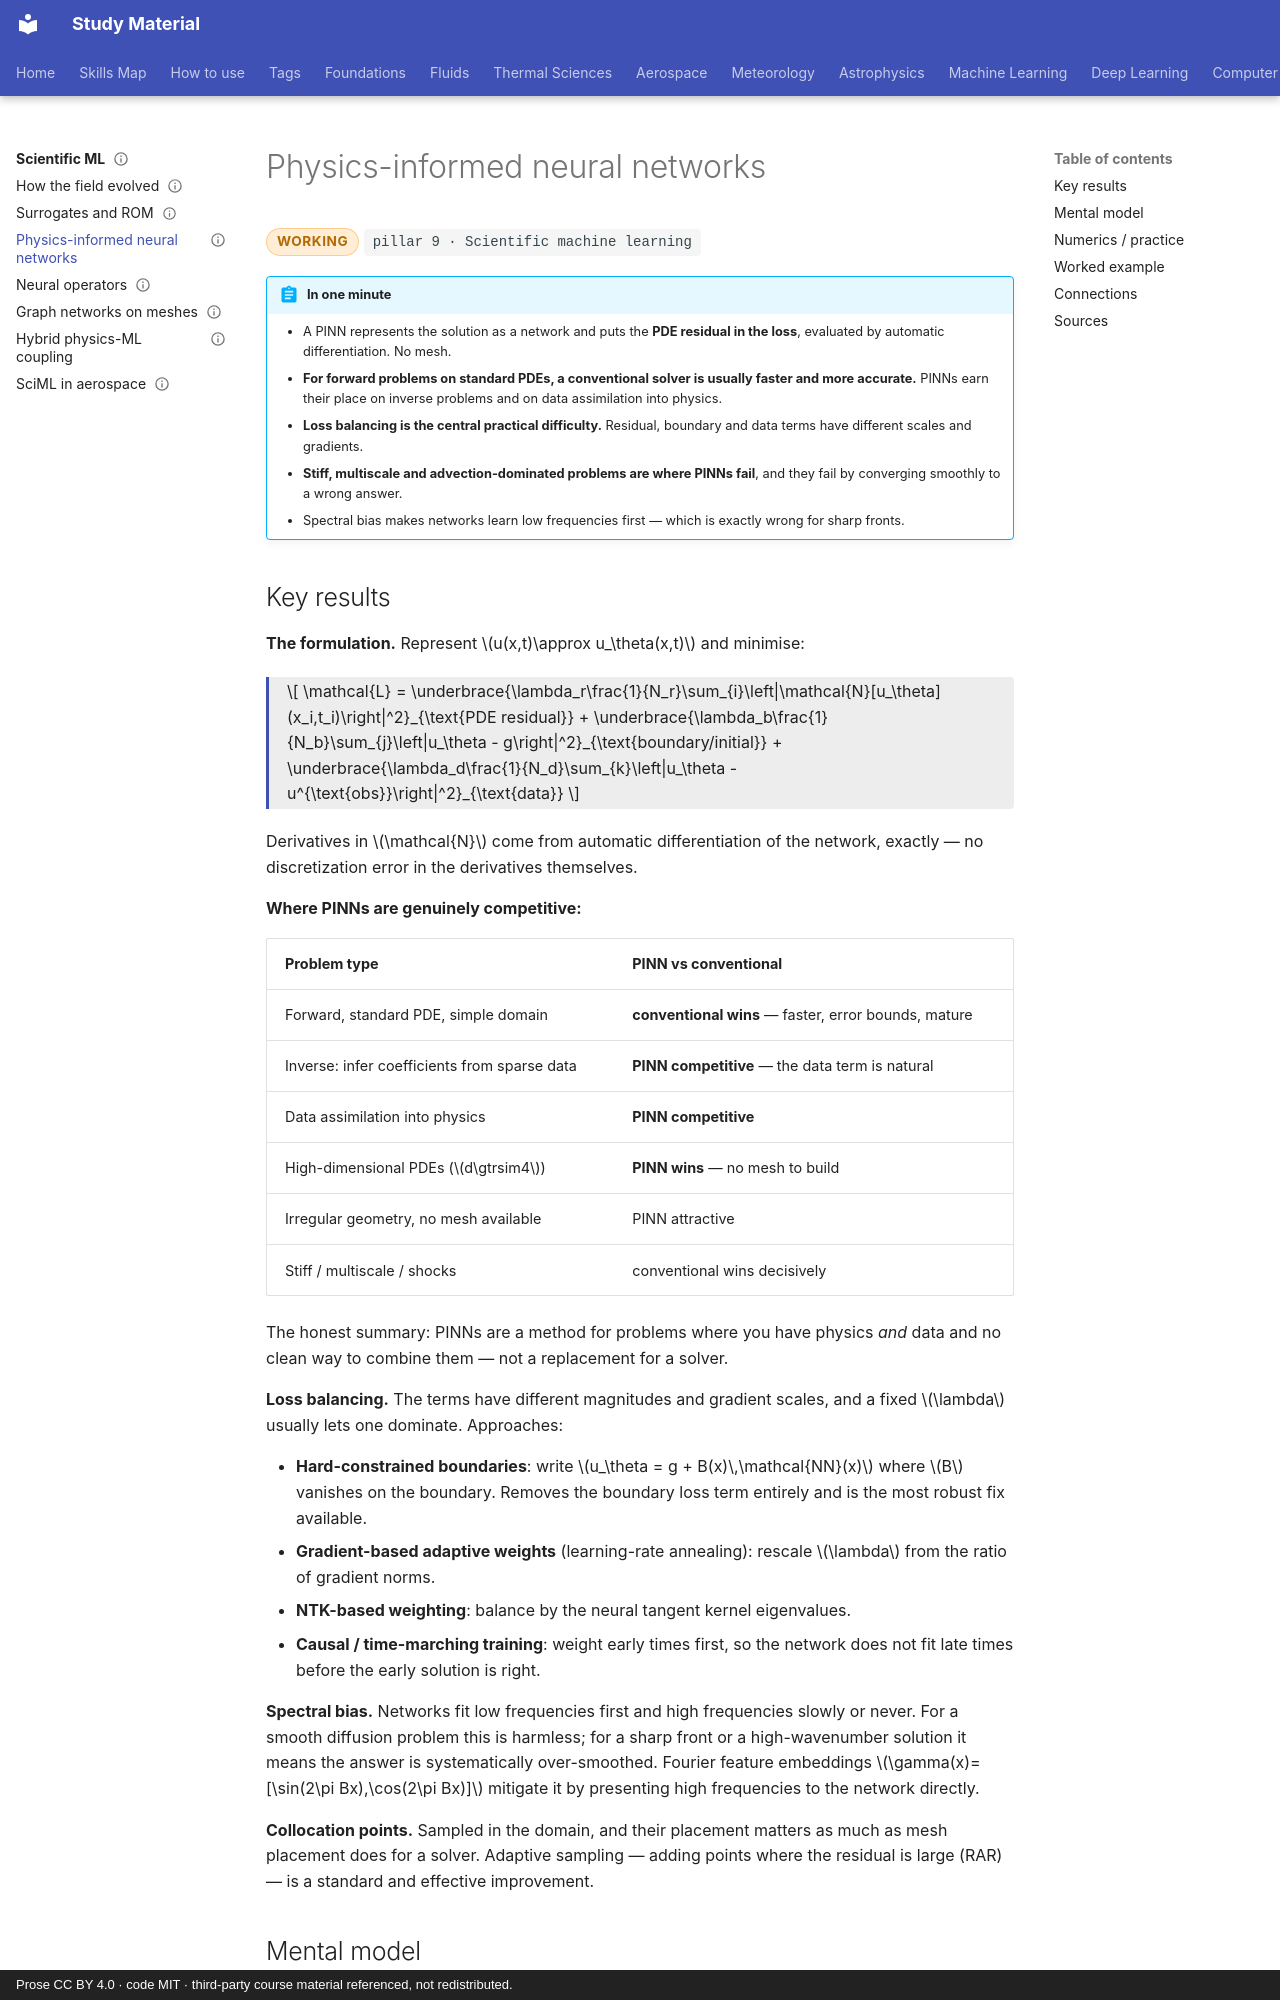

repository: pkjha-aero/StudyMaterial · page: sciml/pinns/index.html · generator: mkdocs · copyright: Prose CC BY 4.0 · code MIT · third-party course material referenced, not redistributed.

---
title: Physics-informed neural networks
status: working
tags: [pillar-9, sciml, neural-networks, inverse-problems, extrapolation]
updated: 2026-09-26
---

# Physics-informed neural networks

<span class="status status-working">working</span>
<span class="pillar">pillar 9 &middot; Scientific machine learning</span>

!!! abstract "In one minute"
    - A PINN represents the solution as a network and puts the **PDE residual in the loss**, evaluated by automatic differentiation. No mesh.
    - **For forward problems on standard PDEs, a conventional solver is usually faster and more accurate.** PINNs earn their place on inverse problems and on data assimilation into physics.
    - **Loss balancing is the central practical difficulty.** Residual, boundary and data terms have different scales and gradients.
    - **Stiff, multiscale and advection-dominated problems are where PINNs fail**, and they fail by converging smoothly to a wrong answer.
    - Spectral bias makes networks learn low frequencies first — which is exactly wrong for sharp fronts.

## Key results

**The formulation.** Represent \(u(x,t)\approx u_\theta(x,t)\) and minimise:

<div class="result" markdown>

\[
\mathcal{L} = \underbrace{\lambda_r\frac{1}{N_r}\sum_{i}\left|\mathcal{N}[u_\theta](x_i,t_i)\right|^2}_{\text{PDE residual}}
+ \underbrace{\lambda_b\frac{1}{N_b}\sum_{j}\left|u_\theta - g\right|^2}_{\text{boundary/initial}}
+ \underbrace{\lambda_d\frac{1}{N_d}\sum_{k}\left|u_\theta - u^{\text{obs}}\right|^2}_{\text{data}}
\]

</div>

Derivatives in \(\mathcal{N}\) come from automatic differentiation of the network, exactly — no discretization error in the derivatives themselves.

**Where PINNs are genuinely competitive:**

| Problem type | PINN vs conventional |
|---|---|
| Forward, standard PDE, simple domain | **conventional wins** — faster, error bounds, mature |
| Inverse: infer coefficients from sparse data | **PINN competitive** — the data term is natural |
| Data assimilation into physics | **PINN competitive** |
| High-dimensional PDEs (\(d\gtrsim4\)) | **PINN wins** — no mesh to build |
| Irregular geometry, no mesh available | PINN attractive |
| Stiff / multiscale / shocks | conventional wins decisively |

The honest summary: PINNs are a method for problems where you have physics *and* data and no clean way to combine them — not a replacement for a solver.

**Loss balancing.** The terms have different magnitudes and gradient scales, and a fixed \(\lambda\) usually lets one dominate. Approaches:

- **Hard-constrained boundaries**: write \(u_\theta = g + B(x)\,\mathcal{NN}(x)\) where \(B\) vanishes on the boundary. Removes the boundary loss term entirely and is the most robust fix available.
- **Gradient-based adaptive weights** (learning-rate annealing): rescale \(\lambda\) from the ratio of gradient norms.
- **NTK-based weighting**: balance by the neural tangent kernel eigenvalues.
- **Causal / time-marching training**: weight early times first, so the network does not fit late times before the early solution is right.

**Spectral bias.** Networks fit low frequencies first and high frequencies slowly or never. For a smooth diffusion problem this is harmless; for a sharp front or a high-wavenumber solution it means the answer is systematically over-smoothed. Fourier feature embeddings \(\gamma(x)=[\sin(2\pi Bx),\cos(2\pi Bx)]\) mitigate it by presenting high frequencies to the network directly.

**Collocation points.** Sampled in the domain, and their placement matters as much as mesh placement does for a solver. Adaptive sampling — adding points where the residual is large (RAR) — is a standard and effective improvement.
